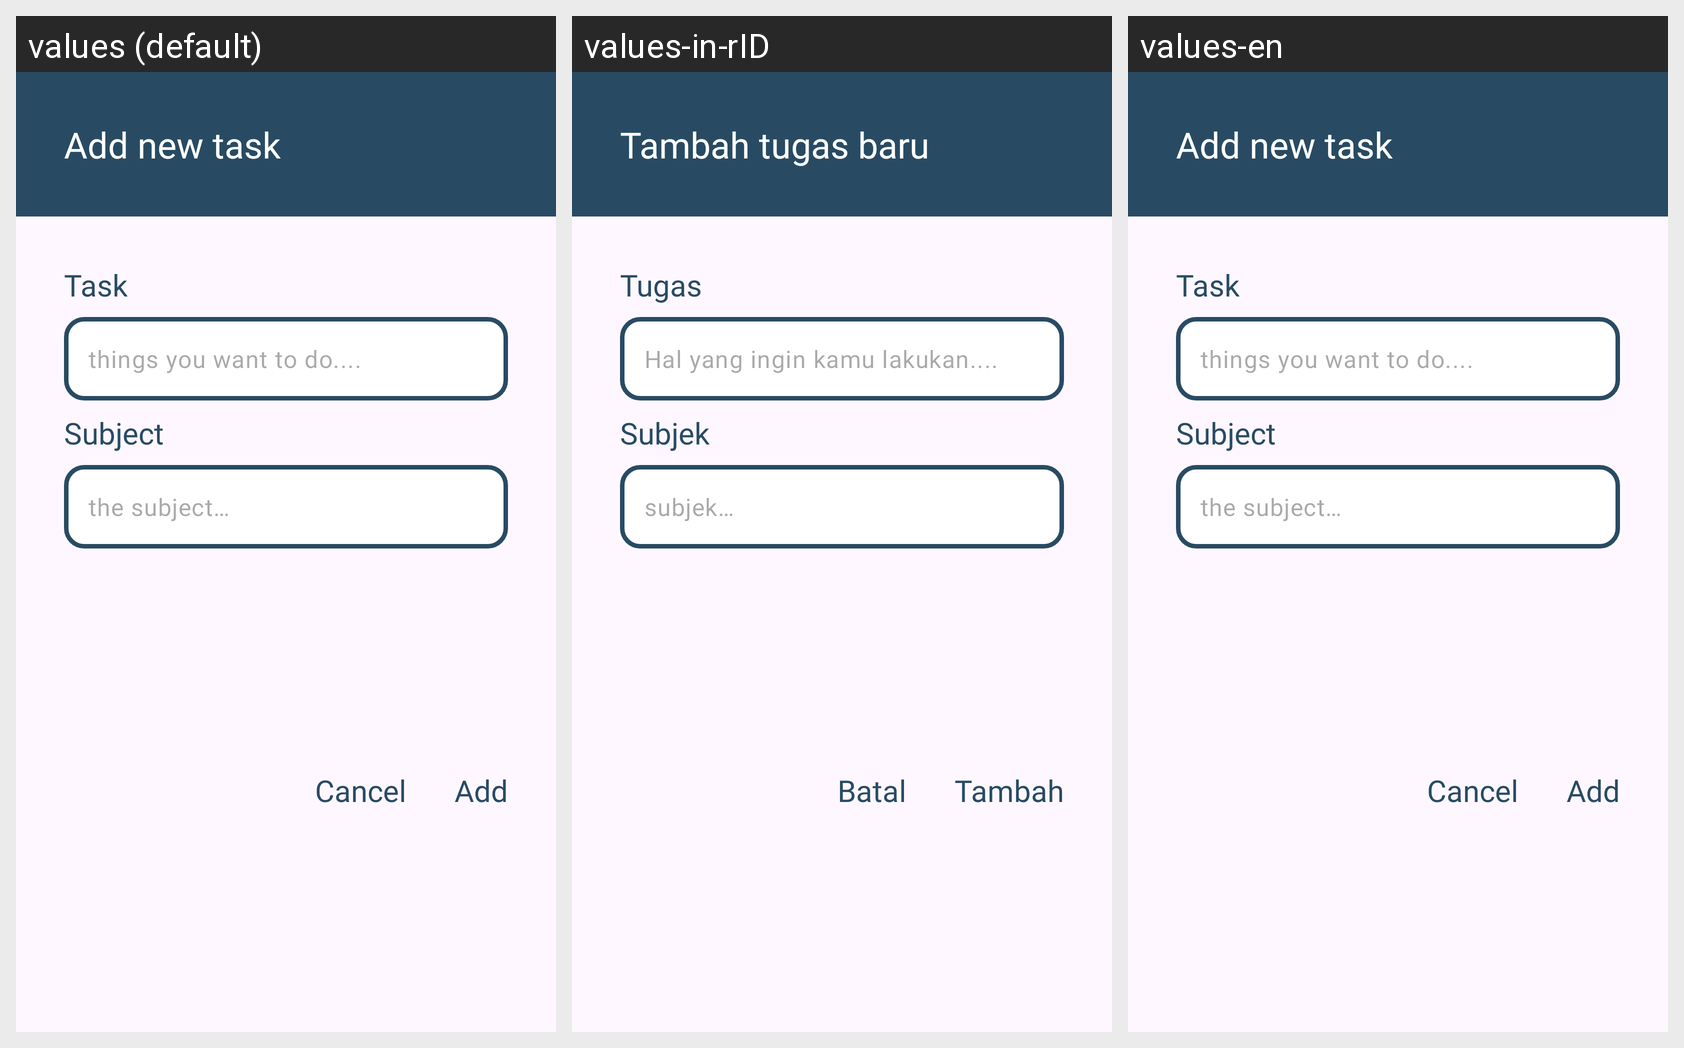

Strings drawn on this Android screen and how each of the app's shown locales translates them:
Android screen res/layout/fragment_input_task.xml rendered under 3 locales, left to right: values (default), values-in-rID, values-en. Device: Nexus 5 (rendered at 1080×1920; each locale shown at half size, 540×960, under a caption strip naming it); theme Theme.JusDoIt.
Strings drawn on this screen, with the default value and each locale's value (text and hints the layout hard-codes, and strings that could not be matched under every locale, appear in the picture but are not listed):

add_new_task
  values: Add new task
  values-in-rID: Tambah tugas baru
  values-en: Add new task

task
  values: Task
  values-in-rID: Tugas
  values-en: Task

task_hint
  values: things you want to do....
  values-in-rID: Hal yang ingin kamu lakukan....
  values-en: things you want to do....

subject
  values: Subject
  values-in-rID: Subjek
  values-en: Subject

subject_hint
  values: the subject…
  values-in-rID: subjek…
  values-en: the subject…

add
  values: Add
  values-in-rID: Tambah
  values-en: Add

cancel
  values: Cancel
  values-in-rID: Batal
  values-en: Cancel
